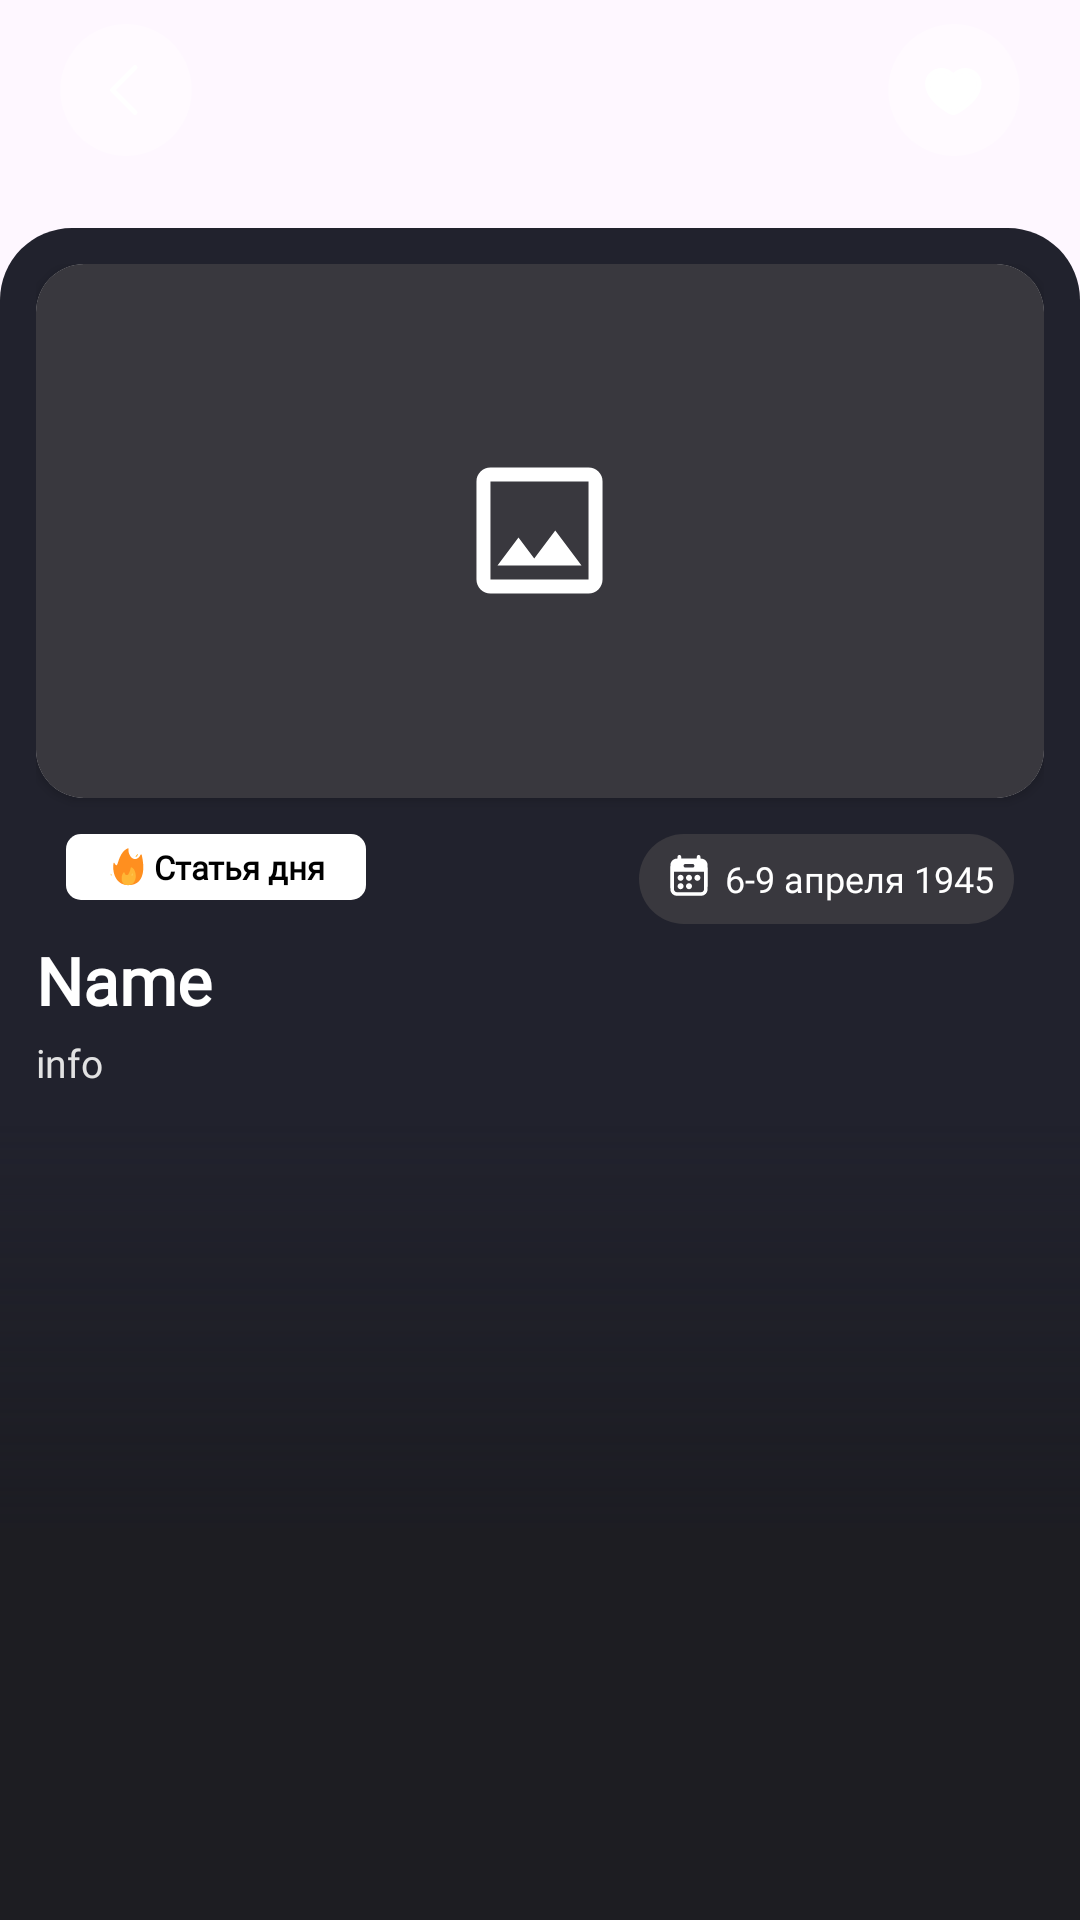

Reconstruct the res/layout file that produces this screen, plus the resources it refers to.
<!-- AndroidManifest.xml: application theme Theme.Hackathon3Project -->
<!-- res/layout/dialog_fragment_show_event.xml -->
<?xml version="1.0" encoding="utf-8"?>
<RelativeLayout xmlns:android="http://schemas.android.com/apk/res/android"
    xmlns:tools="http://schemas.android.com/tools"
    android:layout_width="match_parent"
    android:layout_height="match_parent"
    xmlns:app="http://schemas.android.com/apk/res-auto"
    android:fitsSystemWindows="true">

    <RelativeLayout
        android:layout_width="match_parent"
        android:layout_height="match_parent"
        android:fillViewport="true"
        android:fitsSystemWindows="true">
            <RelativeLayout
                android:layout_width="match_parent"
                android:layout_height="wrap_content">
                <ImageView
                    android:id="@+id/iv_back"
                    android:layout_width="44dp"
                    android:layout_height="44dp"
                    android:background="@drawable/bg_circle"
                    android:src="@drawable/ic_left_arrow_white"
                    android:layout_marginTop="8dp"
                    android:padding="4dp"
                    android:layout_marginStart="20dp"/>
                <ImageView
                    android:id="@+id/iv_proud"
                    android:layout_width="44dp"
                    android:layout_height="44dp"
                    android:padding="8dp"
                    android:background="@drawable/bg_circle"
                    android:src="@drawable/ic_white_heart"
                    android:layout_marginTop="8dp"
                    android:layout_marginEnd="20dp"
                    android:layout_alignParentEnd="true"/>
                <ScrollView
                    android:layout_width="match_parent"
                    android:layout_height="wrap_content"
                    android:layout_below="@id/iv_back"
                    android:layout_marginTop="24dp"
                    android:layout_alignParentBottom="true"
                    android:fillViewport="true"
                    android:background="@drawable/bg_rounded_top_24dp_main_background">
                    <RelativeLayout
                        android:layout_width="match_parent"
                        android:layout_height="wrap_content">
                        <RelativeLayout
                            android:id="@+id/main_rl"
                            android:layout_width="match_parent"
                            android:layout_height="wrap_content"
                            android:padding="12dp">
                            <androidx.cardview.widget.CardView
                                android:id="@+id/cv_with_avatar"
                                android:layout_width="match_parent"
                                android:layout_height="178dp"
                                app:cardCornerRadius="16dp">
                                <RelativeLayout
                                    android:layout_width="match_parent"
                                    android:layout_height="match_parent"
                                    android:background="@color/Grey">
                                    <ImageView
                                        android:layout_width="43dp"
                                        android:layout_height="43dp"
                                        android:layout_marginBottom="8dp"
                                        android:layout_centerHorizontal="true"
                                        android:src="@drawable/ic_empty_photo"
                                        android:layout_centerInParent="true"/>

                                    <ImageView
                                        android:id="@+id/iv_preview_image"
                                        android:layout_width="match_parent"
                                        android:layout_height="match_parent" />
                                </RelativeLayout>
                            </androidx.cardview.widget.CardView>
                            <LinearLayout
                                android:id="@+id/ll_article_of_the_day"
                                android:layout_width="100dp"
                                android:layout_height="22dp"
                                android:layout_below="@id/cv_with_avatar"
                                android:background="@drawable/bg_rounded_5dp_white"
                                android:gravity="center"
                                android:layout_marginStart="10dp"
                                android:layout_marginTop="12dp">
                                <ImageView
                                    android:layout_width="14dp"
                                    android:layout_height="14dp"
                                    android:src="@drawable/ic_fire"
                                    android:layout_marginEnd="2dp"/>
                                <TextView
                                    android:layout_width="wrap_content"
                                    android:layout_height="wrap_content"
                                    android:text="Статья дня"
                                    android:textSize="11sp"
                                    android:textStyle="bold"
                                    android:textColor="@color/black"
                                    android:fontFamily="@font/montserrat_semi_bold"/>
                            </LinearLayout>
                            <LinearLayout
                                android:id="@+id/ll_date"
                                android:layout_width="wrap_content"
                                android:minWidth="125dp"
                                android:layout_height="30dp"
                                android:orientation="horizontal"
                                android:gravity="center"
                                android:layout_alignParentEnd="true"
                                android:layout_below="@id/cv_with_avatar"
                                android:layout_marginTop="12dp"
                                android:layout_marginEnd="10dp"
                                android:background="@drawable/bg_rounded_16dp_grey">
                                <ImageView
                                    android:layout_width="20dp"
                                    android:layout_height="20dp"
                                    android:src="@drawable/icon_date"
                                    android:layout_marginEnd="2dp"/>
                                <TextView
                                    android:id="@+id/tv_date"
                                    android:layout_width="wrap_content"
                                    android:layout_height="wrap_content"
                                    android:textSize="12sp"
                                    android:textColor="@color/white"
                                    android:gravity="center"
                                    android:text="6-9 апреля 1945"
                                    tools:ignore="SmallSp"
                                    android:fontFamily="@font/dmsans_18pt_medium">
                                </TextView>
                            </LinearLayout>
                            <TextView
                                android:id="@+id/tv_name"
                                android:layout_width="wrap_content"
                                android:layout_height="wrap_content"
                                android:text="Name"
                                android:layout_below="@id/ll_date"
                                android:layout_marginTop="4dp"
                                android:textColor="@color/white"
                                android:textStyle="bold"
                                android:textSize="22sp"
                                android:fontFamily="@font/fustat_bold"/>
                            <TextView
                                android:id="@+id/tv_info"
                                android:layout_width="wrap_content"
                                android:layout_height="wrap_content"
                                android:text="info"
                                android:layout_below="@id/tv_name"
                                android:layout_marginTop="4dp"
                                android:textColor="#E2E2E2"
                                android:textSize="13sp"
                                android:lineHeight="16dp"
                                android:fontFamily="@font/fustat_regular"/>
                        </RelativeLayout>
                        <ImageView
                            android:layout_width="match_parent"
                            android:layout_height="100dp"
                            android:layout_alignParentBottom="true"
                            android:layout_below="@id/main_rl"
                            android:background="@drawable/bottom_gradient"/>
                    </RelativeLayout>
                </ScrollView>
            </RelativeLayout>
    </RelativeLayout>
</RelativeLayout>
<!-- resources referenced by this layout -->
<resources>
  <color name="Grey">#39383E</color>
  <color name="black">#FF000000</color>
  <color name="white">#FFFFFFFF</color>
  <!-- drawable bg_circle (drawable) -->
  <?xml version="1.0" encoding="utf-8"?>
  <shape xmlns:android="http://schemas.android.com/apk/res/android"
      android:shape="oval">
      <solid android:color="#50FFFFFF"/> 
      <size android:width="100dp" android:height="100dp"/> 
  </shape>
  <!-- drawable bg_rounded_16dp_grey (drawable) -->
  <?xml version="1.0" encoding="utf-8"?>
  <shape xmlns:android="http://schemas.android.com/apk/res/android">
      <solid android:color="@color/Grey"/>
      <corners android:radius="16dp"/>
      <padding android:left="0dp" android:top="0dp" android:right="0dp" android:bottom="0dp" />
  </shape>
  <!-- drawable bg_rounded_5dp_white (drawable) -->
  <?xml version="1.0" encoding="utf-8"?>
  <shape xmlns:android="http://schemas.android.com/apk/res/android">
      <solid android:color="@color/white"/>
      <corners android:radius="5dp"/>
      <padding android:left="0dp" android:top="0dp" android:right="0dp" android:bottom="0dp" />
  </shape>
  <!-- drawable bg_rounded_top_24dp_main_background (drawable) -->
  <?xml version="1.0" encoding="utf-8"?>
  <shape xmlns:android="http://schemas.android.com/apk/res/android">
      <solid android:color="@color/MainBackground"/>
      <corners android:topLeftRadius="24dp" android:topRightRadius="24dp"/>
      <padding android:left="0dp" android:top="0dp" android:right="0dp" android:bottom="0dp" />
  </shape>
  <!-- drawable bottom_gradient (drawable) -->
  <vector xmlns:android="http://schemas.android.com/apk/res/android"
      xmlns:aapt="http://schemas.android.com/aapt"
      android:width="375dp"
      android:height="147dp"
      android:viewportWidth="375"
      android:viewportHeight="147">
    <path
        android:pathData="M0,0h375v147h-375z"
        android:fillAlpha="0.7">
      <aapt:attr name="android:fillColor">
        <gradient 
            android:startX="187.5"
            android:startY="147"
            android:endX="187.5"
            android:endY="0"
            android:type="linear">
          <item android:offset="0.49" android:color="#FF1A1A1E"/>
          <item android:offset="1" android:color="#002C2D33"/>
        </gradient>
      </aapt:attr>
    </path>
  </vector>
  <!-- drawable ic_empty_photo (drawable) -->
  <vector xmlns:android="http://schemas.android.com/apk/res/android"
      android:width="33dp"
      android:height="33dp"
      android:viewportWidth="33"
      android:viewportHeight="33">
    <path
        android:pathData="M3.958,32.625C2.973,32.625 2.13,32.274 1.429,31.573C0.727,30.872 0.376,30.028 0.375,29.042V3.958C0.375,2.973 0.726,2.13 1.429,1.429C2.131,0.727 2.974,0.376 3.958,0.375H29.042C30.027,0.375 30.871,0.726 31.573,1.429C32.276,2.131 32.626,2.974 32.625,3.958V29.042C32.625,30.027 32.274,30.871 31.573,31.573C30.872,32.276 30.028,32.626 29.042,32.625H3.958ZM3.958,29.042H29.042V3.958H3.958V29.042ZM5.75,25.458H27.25L20.531,16.5L15.156,23.667L11.125,18.292L5.75,25.458Z"
        android:fillColor="@color/white"/>
  </vector>
  <!-- drawable ic_left_arrow_white (drawable) -->
  <vector xmlns:android="http://schemas.android.com/apk/res/android"
      android:width="33dp"
      android:height="33dp"
      android:viewportWidth="33"
      android:viewportHeight="33">
    <path
        android:pathData="M19.25,9.625L12.375,16.5L19.25,23.375"
        android:strokeLineJoin="round"
        android:strokeWidth="1.5"
        android:fillColor="#00000000"
        android:strokeColor="#ffffff"
        android:strokeLineCap="round"/>
  </vector>
  <style name="Theme.Hackathon3Project" parent="Base.Theme.Hackathon3Project" />
  <color name="MainBackground">#21222d</color>
  <style name="Base.Theme.Hackathon3Project" parent="Theme.Material3.DayNight.NoActionBar">
          <item name="android:statusBarColor">#202124</item>
          <item name="android:navigationBarColor">#202124</item>
          <item name="android:colorPrimaryDark">@color/MainBackground</item>
      </style>
</resources>
